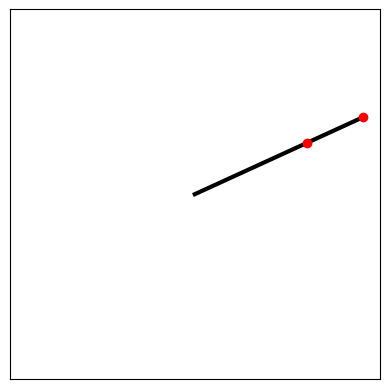

Write Python code to recreate this figure.
import numpy as np
from time import sleep
from random import random
import sympy as sp
from scipy.integrate import odeint
import matplotlib.pyplot as plt
from mpl_toolkits import mplot3d
from matplotlib.animation import FuncAnimation
from tqdm import tqdm
import itertools



#Draw double pendulum
class Pendulum():
    def __init__(self, l1, l2, m1, m2, theta1_0, theta2_0, v1_0, v2_0):
        self.m1 = m1
        self.l1 = l1
        self.m2 = m2
        self.l2 = l2
        self.conds = [theta1_0, v1_0, theta2_0, v2_0]
    
    def realtime(self, fps, tres=0.03):
        acc1, acc2 = self.solve_pendulum()
        l = self.l1+self.l2
        fig = plt.figure()
        ax = plt.axes(xlim=(-l, l), ylim=(-l, l))
        ax.set_aspect('equal')
        ax.tick_params(left = False, right = False , labelleft = False , 
                labelbottom = False, bottom = False)
        ax.set_aspect('equal')
        self.theta1 = self.conds[0]
        self.dtheta1 = self.conds[1]
        self.theta2 = self.conds[2]
        self.dtheta2 = self.conds[3]
        ropes, = ax.plot([0, sp.sin(self.theta1)*self.l1, (sp.sin(self.theta1)*self.l1+sp.sin(self.theta2)*self.l2)], [0, -sp.cos(self.theta1)*self.l1, (-sp.cos(self.theta1)*self.l1-sp.cos(self.theta2)*self.l2)],'-', lw=3, color='black')
        pendulums, = ax.plot([sp.sin(self.theta1)*self.l1, (sp.sin(self.theta1)*self.l1+sp.sin(self.theta2)*self.l2)], [-sp.cos(self.theta1)*self.l1, (-sp.cos(self.theta1)*self.l1-sp.cos(self.theta2)*self.l2)], 'o', color='red')
        pen2x = [(sp.sin(self.theta1)*self.l1+sp.sin(self.theta2)*self.l2)]
        pen2y = [(-sp.cos(self.theta1)*self.l1-sp.cos(self.theta2)*self.l2)]
        history, = ax.plot(pen2x, pen2y, '--', lw=2, color='pink')

        # animation function.  This is called sequentially
        def init():
            ropes.set_data([],[])
            pendulums.set_data([],[])
            history.set_data(pen2x, pen2y)
            return [ropes, pendulums, history]
        
        def update(i):
            
            self.theta1 += self.dtheta1*tres
            self.theta2 += self.dtheta2*tres
            self.dtheta1 += acc1(9.81, self.l1, self.l2, self.m1, self.m2, self.theta1, self.theta2, self.dtheta1, self.dtheta2).simplify()*tres
            self.dtheta2 += acc2(9.81, self.l1, self.l2, self.m1, self.m2, self.theta1, self.theta2, self.dtheta1, self.dtheta2).simplify()*tres
            pen2x.append((sp.sin(self.theta1)*self.l1+sp.sin(self.theta2)*self.l2))
            pen2y.append((-sp.cos(self.theta1)*self.l1-sp.cos(self.theta2)*self.l2))
            ropes.set_data([0, sp.sin(self.theta1)*self.l1, (sp.sin(self.theta1)*self.l1+sp.sin(self.theta2)*self.l2)], [0, -sp.cos(self.theta1)*self.l1, (-sp.cos(self.theta1)*self.l1-sp.cos(self.theta2)*self.l2)])
            pendulums.set_data([sp.sin(self.theta1)*self.l1, (sp.sin(self.theta1)*self.l1+sp.sin(self.theta2)*self.l2)], [-sp.cos(self.theta1)*self.l1, (-sp.cos(self.theta1)*self.l1-sp.cos(self.theta2)*self.l2)])
            history.set_data(pen2x, pen2y)
            return [ropes, pendulums, history]

        anim = FuncAnimation(
                               fig, 
                               update, 
                               init_func=init,
                               frames = None,
                               interval = 1000/fps, # in ms
                               )
        plt.show()


    def preanimate(self, frames, fps, tres=0.03):
        acc1, acc2 = self.solve_pendulum()
        posx = []
        posy = []
        self.theta1 = self.conds[0]
        self.dtheta1 = self.conds[1]
        self.theta2 = self.conds[2]
        self.dtheta2 = self.conds[3]
        l = self.l1+self.l2
        for i in tqdm(range(frames+1)):
            posx.append([0, sp.sin(self.theta1)*self.l1, (sp.sin(self.theta1)*self.l1+sp.sin(self.theta2)*self.l2)])
            posy.append([0, -sp.cos(self.theta1)*self.l1, (-sp.cos(self.theta1)*self.l1-sp.cos(self.theta2)*self.l2)])
            self.theta1 += self.dtheta1*tres
            self.theta2 += self.dtheta2*tres
            self.dtheta1 += acc1(9.81, self.l1, self.l2, self.m1, self.m2, self.theta1, self.theta2, self.dtheta1, self.dtheta2).simplify()*tres
            self.dtheta2 += acc2(9.81, self.l1, self.l2, self.m1, self.m2, self.theta1, self.theta2, self.dtheta1, self.dtheta2).simplify()*tres

        
        fig = plt.figure()
        ax = plt.axes(xlim=(-l, l), ylim=(-l, l))
        ax.set_aspect('equal')
        ax.tick_params(left = False, right = False , labelleft = False , 
                labelbottom = False, bottom = False)
        
        ropes, = ax.plot([0, sp.sin(self.theta1)*self.l1, (sp.sin(self.theta1)*self.l1+sp.sin(self.theta2)*self.l2)], [0, -sp.cos(self.theta1)*self.l1, (-sp.cos(self.theta1)*self.l1-sp.cos(self.theta2)*self.l2)],'-', color='black')
        pendulums, = ax.plot([sp.sin(self.theta1)*self.l1, (sp.sin(self.theta1)*self.l1+sp.sin(self.theta2)*self.l2)], [-sp.cos(self.theta1)*self.l1, (-sp.cos(self.theta1)*self.l1-sp.cos(self.theta2)*self.l2)], 'o', color='red')
        # animation function.  This is called sequentially
        def init():
            ropes.set_data([],[])
            pendulums.set_data([],[])
            return [ropes, pendulums]
        
        def update(i):
            
            ropes.set_data(posx[i], posy[i])
            pendulums.set_data(posx[i][1:], posy[i][1:])
            return [ropes, pendulums]

        anim = FuncAnimation(
                               fig, 
                               update, 
                               init_func=init,
                               frames = frames,
                               interval = 1000/fps, # in ms
                               )
        plt.show()

    def solve_pendulum(self):
        m1, m2, g, l1, l2, t = sp.symbols(('m1', 'm2', 'g', 'l1', 'l2', 't'))
        theta1 = sp.Function('theta1')(t)
        dtheta1 = theta1.diff(t)
        ddtheta1 = dtheta1.diff(t)
        theta2 = sp.Function('theta2')(t)
        dtheta2 = theta2.diff(t)
        ddtheta2 = dtheta2.diff(t)

        x1,y1 = l1*sp.sin(theta1), -l1*sp.cos(theta1)
        x2,y2 = l1*sp.sin(theta1)+l2*sp.sin(theta2), -l1*sp.cos(theta1)-l2*sp.cos(theta2)
        T = sp.Rational(1,2)*m1*(x1.diff(t)**2+y1.diff(t)**2)+sp.Rational(1,2)*m2*(x2.diff(t)**2+y2.diff(t)**2)
        V = m1*g*y1+m2*g*y2
        L = T-V

        #Euler-Lagrange
        lhs1 = L.diff(theta1)
        rhs1 = sp.diff(L.diff(dtheta1), t)

        eulerLagrange1 = rhs1-lhs1
        eulerLagrange1 = sp.solve(eulerLagrange1, ddtheta1)[0]

        acc1 = sp.lambdify((g,l1,l2,m1,m2,theta1,theta2,dtheta1,dtheta2), eulerLagrange1, modules=sp)

        lhs2 = L.diff(theta2)
        rhs2 = sp.diff(L.diff(dtheta2), t)

        eulerLagrange2 = rhs2-lhs2
        eulerLagrange2 = sp.solve(eulerLagrange2, ddtheta2)[0]
        print(eulerLagrange1, eulerLagrange2)
        acc2 = sp.lambdify((g,l1,l2,m1,m2,theta1,theta2,dtheta1,dtheta2), eulerLagrange2, modules=sp)
        return acc1, acc2



#initialize pendulum:
#pendule = Pendulum(1, 1, 1, 1, random()*np.pi/2-np.pi/4, random()*np.pi-np.pi/2, random()*10-5, random()*10-5)
pendule = Pendulum(2, 1, 1, 1, 2, 2, 0, 0)
#Animate:
pendule.realtime(60, tres=0.02)
#pendule.preanimate(1000, 30, 0.03)
